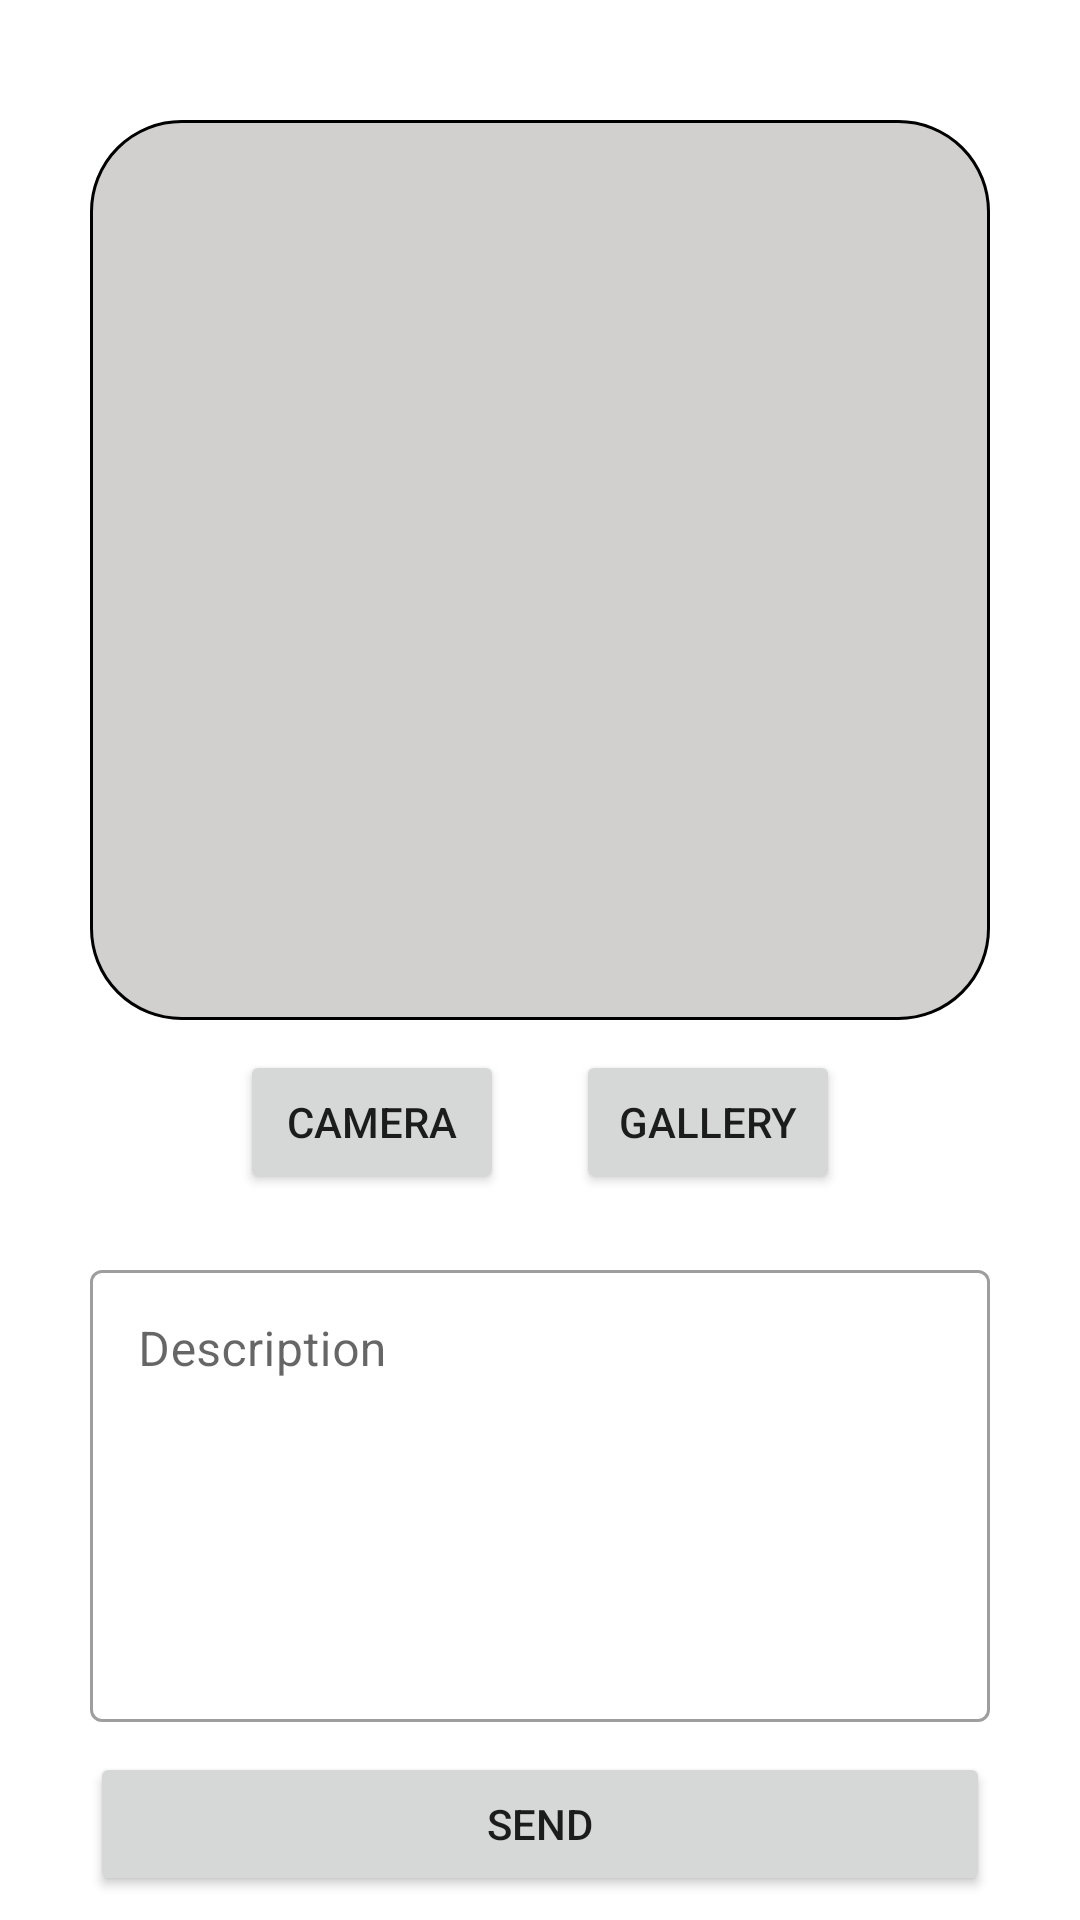

Layout XML and referenced resources for this Android screen:
<!-- AndroidManifest.xml: application theme Theme.StoryApp -->
<!-- res/layout/activity_add_story.xml -->
<?xml version="1.0" encoding="utf-8"?>
<androidx.constraintlayout.widget.ConstraintLayout xmlns:android="http://schemas.android.com/apk/res/android"
    xmlns:app="http://schemas.android.com/apk/res-auto"
    xmlns:tools="http://schemas.android.com/tools"
    android:layout_width="match_parent"
    android:layout_height="match_parent"
    tools:context=".ui.activity.addstory.AddStoryActivity">

    <androidx.constraintlayout.widget.ConstraintLayout
        android:id="@+id/container_picture"
        android:layout_width="match_parent"
        android:layout_height="300dp"
        android:background="@drawable/background_add_picture"
        android:padding="1dp"
        android:layout_marginTop="40dp"
        android:layout_marginStart="30dp"
        android:layout_marginEnd="30dp"
        app:layout_constraintEnd_toEndOf="parent"
        app:layout_constraintStart_toStartOf="parent"
        app:layout_constraintTop_toTopOf="parent" >

        <ImageView
            android:id="@+id/image_preview"
            android:layout_width="wrap_content"
            android:layout_height="wrap_content"
            android:src="@drawable/ic_add_photos"
            app:layout_constraintBottom_toBottomOf="parent"
            app:layout_constraintEnd_toEndOf="parent"
            app:layout_constraintStart_toStartOf="parent"
            app:layout_constraintTop_toTopOf="parent"
            android:contentDescription="@string/picture" />

    </androidx.constraintlayout.widget.ConstraintLayout>

    <Button
        android:id="@+id/btn_cameraX"
        android:layout_width="wrap_content"
        android:layout_height="wrap_content"
        android:text="@string/camera"
        android:layout_marginTop="10dp"
        android:layout_marginStart="80dp"
        app:layout_constraintTop_toBottomOf="@id/container_picture"
        app:layout_constraintStart_toStartOf="parent"/>

    <Button
        android:id="@+id/btn_gallery"
        android:layout_width="wrap_content"
        android:layout_height="wrap_content"
        android:text="@string/gallery"
        android:layout_marginTop="10dp"
        android:layout_marginEnd="80dp"
        app:layout_constraintTop_toBottomOf="@id/container_picture"
        app:layout_constraintEnd_toEndOf="parent"/>


    <com.google.android.material.textfield.TextInputLayout
        android:id="@+id/description"
        android:layout_width="match_parent"
        android:layout_height="wrap_content"
        style="@style/Widget.MaterialComponents.TextInputLayout.OutlinedBox"
        android:hint="@string/description"
        android:layout_marginTop="20dp"
        android:layout_marginStart="30dp"
        android:layout_marginEnd="30dp"
        app:layout_constraintTop_toBottomOf="@id/btn_cameraX"
        app:layout_constraintStart_toStartOf="parent"
        app:layout_constraintEnd_toEndOf="parent">

        <com.google.android.material.textfield.TextInputEditText
            android:id="@+id/ti_desc"
            android:layout_width="match_parent"
            android:layout_height="match_parent"
            android:inputType="textMultiLine"
            android:lines="6"
            android:gravity="top"
            android:overScrollMode="always"
            android:scrollbars="vertical"
            android:scrollbarStyle="insideInset"/>

    </com.google.android.material.textfield.TextInputLayout>

    <Button
        android:id="@+id/btn_send"
        android:layout_width="0dp"
        android:layout_height="wrap_content"
        android:text="@string/send"
        android:layout_marginTop="10dp"
        app:layout_constraintTop_toBottomOf="@id/description"
        app:layout_constraintStart_toStartOf="@id/description"
        app:layout_constraintEnd_toEndOf="@id/description"/>

    <ProgressBar
        android:id="@+id/progress_bar"
        android:layout_width="wrap_content"
        android:layout_height="wrap_content"
        android:visibility="gone"
        app:layout_constraintEnd_toEndOf="parent"
        app:layout_constraintStart_toStartOf="parent"
        app:layout_constraintTop_toTopOf="parent"
        app:layout_constraintBottom_toBottomOf="parent"
        tools:visibility="visible"/>

</androidx.constraintlayout.widget.ConstraintLayout>
<!-- resources referenced by this layout -->
<resources>
  <!-- drawable background_add_picture (drawable) -->
  <?xml version="1.0" encoding="utf-8"?>
  <shape xmlns:android="http://schemas.android.com/apk/res/android"
      android:shape="rectangle">
  
      <corners android:radius="30dp"/>
      <stroke android:color="@color/black"
          android:width="1dp"/>
      <solid android:color="#D1D0CE" />
  
  </shape>
  <string name="camera">Camera</string>
  <string name="description">Description</string>
  <string name="gallery">Gallery</string>
  <string name="picture">Add Picture</string>
  <string name="send">SEND</string>
  <style name="Theme.StoryApp" parent="Theme.MaterialComponents.DayNight.DarkActionBar">
          
          <item name="colorPrimary">@color/azure_blue</item>
          <item name="colorPrimaryVariant">@color/light_purple_blue</item>
          <item name="colorOnPrimary">@color/white</item>
          
          <item name="colorSecondary">@color/day_sky_blue</item>
          <item name="colorSecondaryVariant">@color/midday_blue</item>
          <item name="colorOnSecondary">@color/black</item>
          
          <item name="android:statusBarColor" tools:targetApi="l">?attr/colorPrimaryVariant</item>
          
      </style>
  <color name="black">#FF000000</color>
  <color name="azure_blue">#4863A0</color>
  <color name="light_purple_blue">#728FCE</color>
  <color name="white">#FFFFFFFF</color>
  <color name="day_sky_blue">#82CAFF</color>
  <color name="midday_blue">#3BB9FF</color>
</resources>
